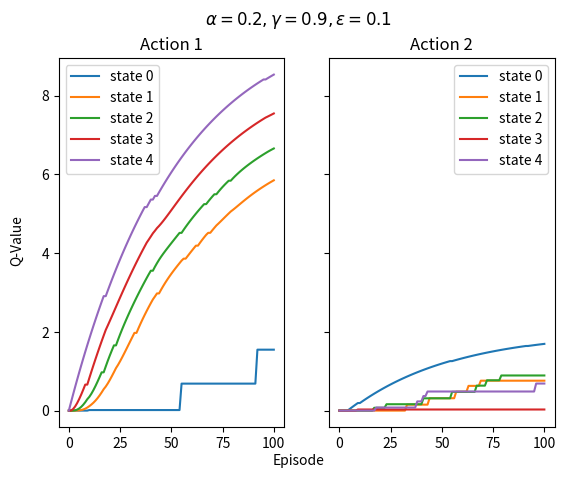
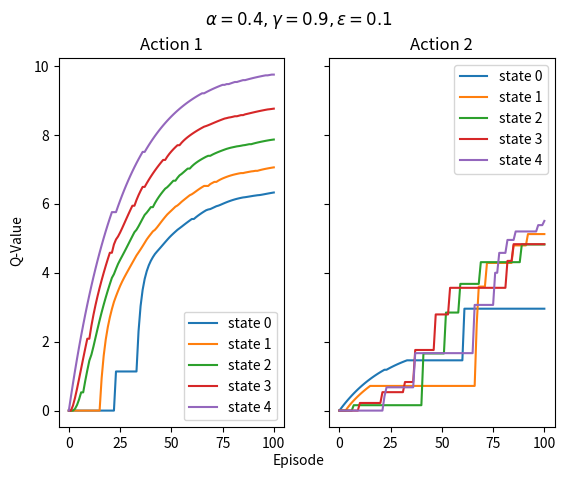
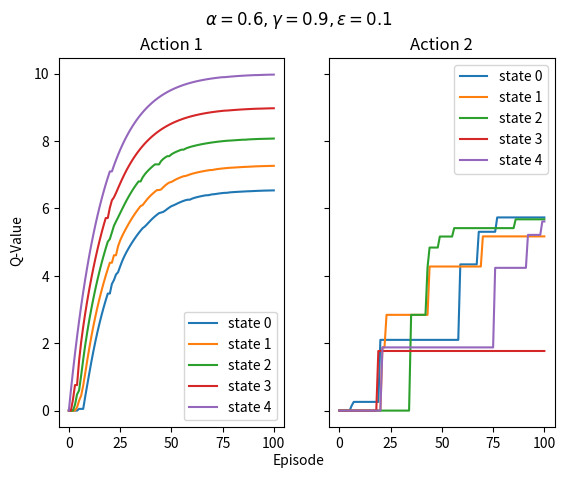
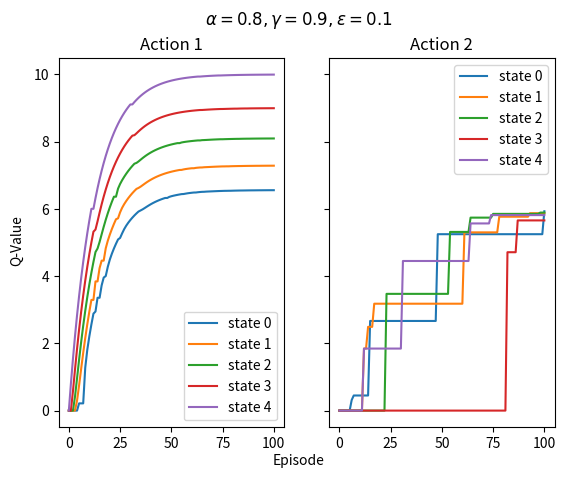
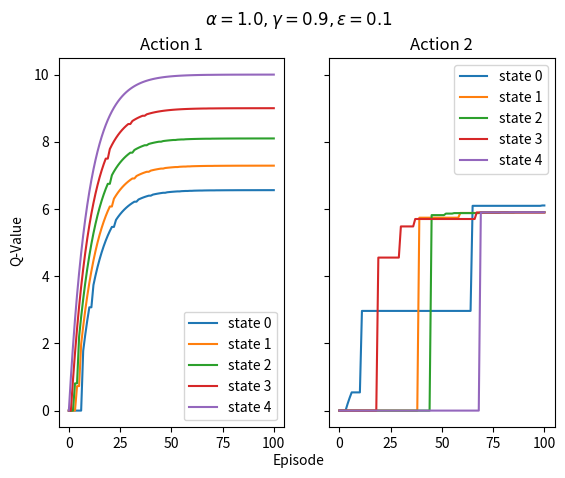
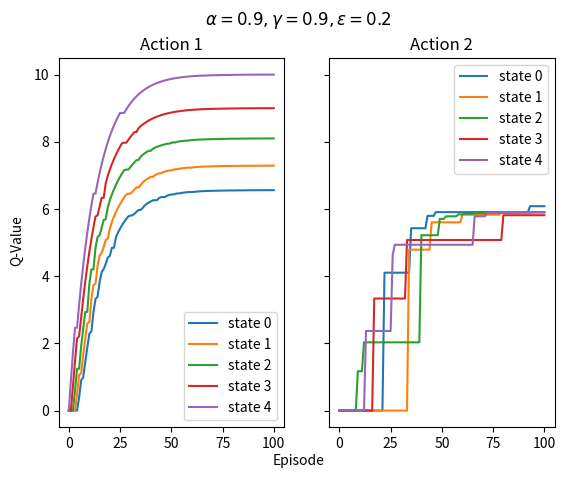
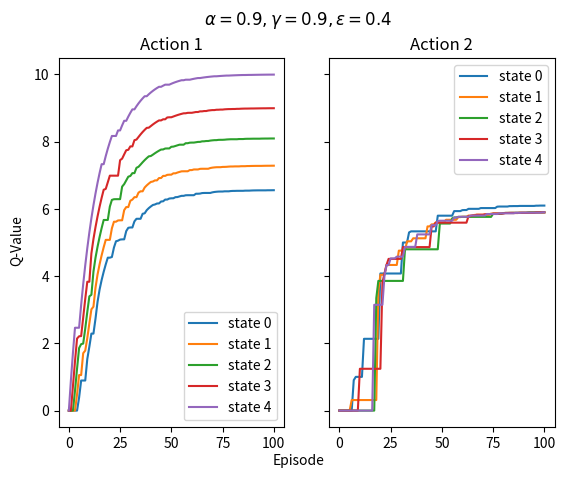
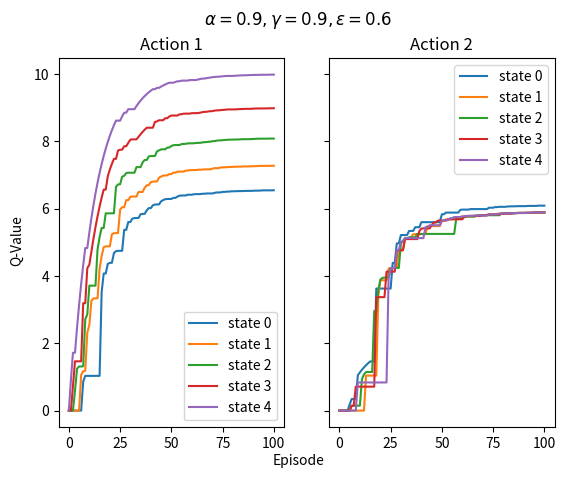
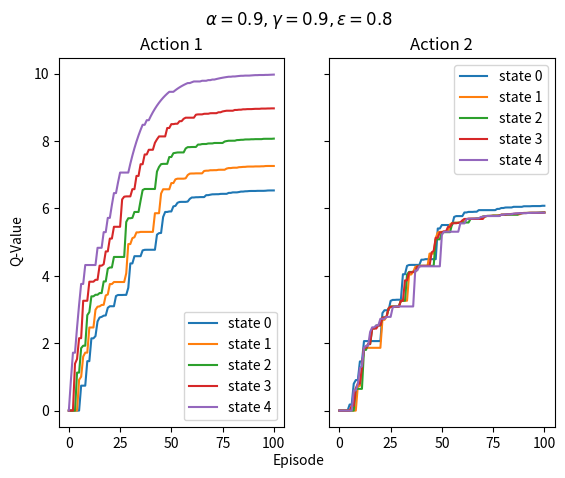
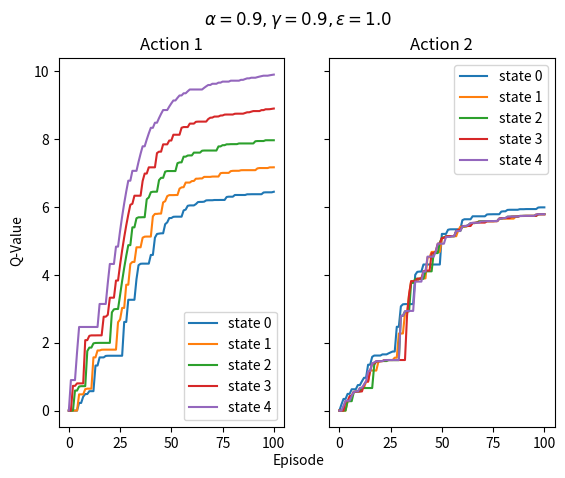
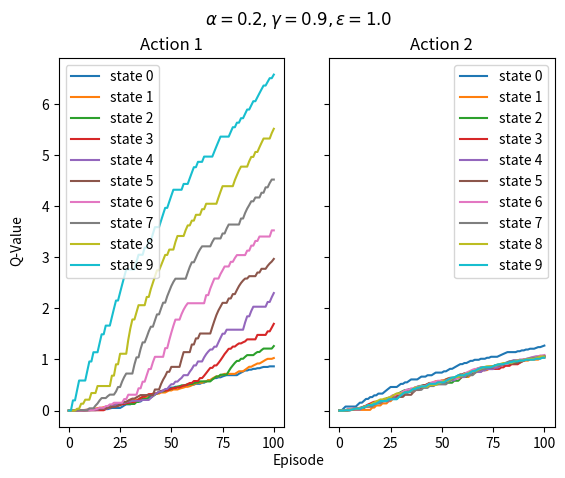
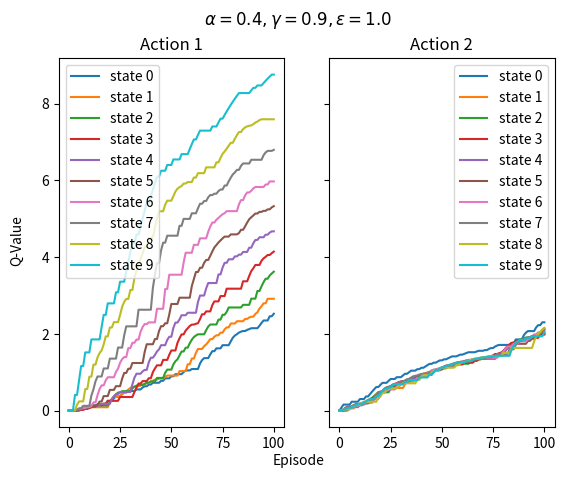
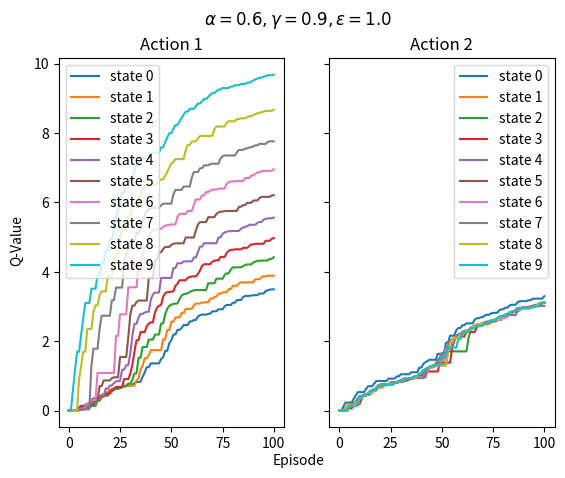
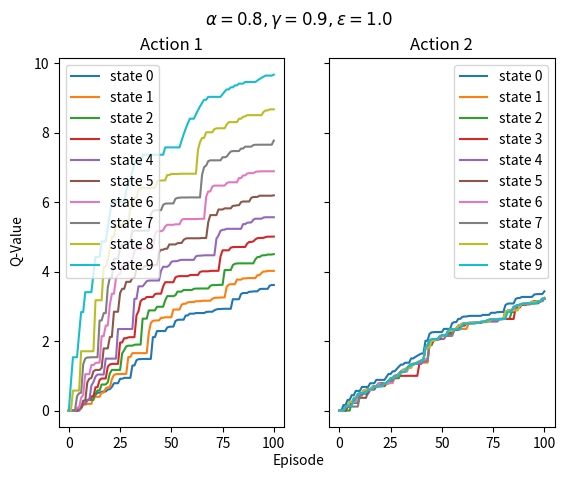
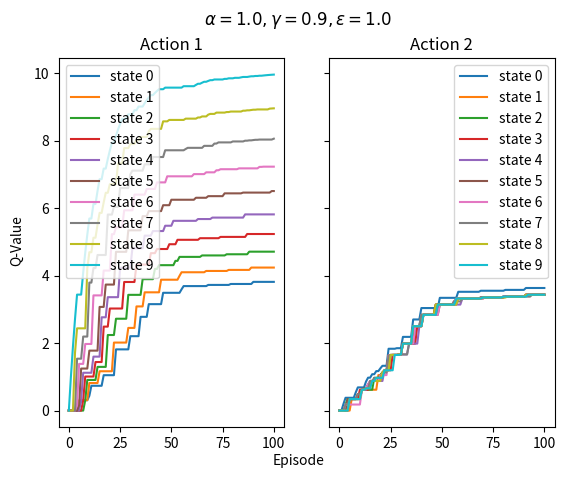
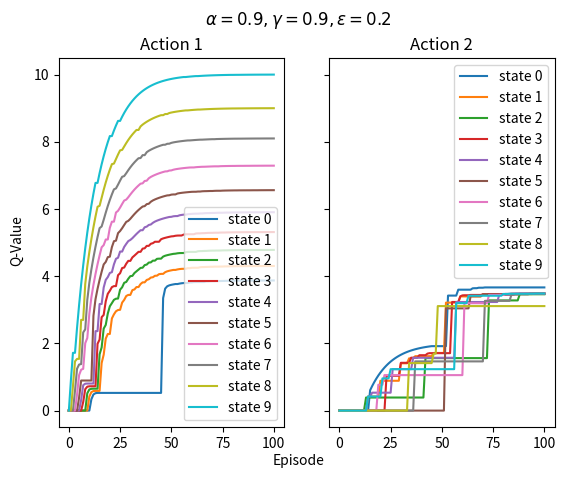

Recreate these plots in Python, in order.
import numpy as np 
import copy
import random
import matplotlib.pyplot as plt
episodes = 100
length   = 5
alpha = 0.9
beta = 0.9
epsilon = 0.1
    
length_list = [5,10]
for length in length_list:
    for alpha in np.arange(0.2,1.2,0.2):     
        plot_name = "a_{:.1f}_b_{:.1f}_eps_{:.1f}_l_{}_episodes_{}.png".format(alpha,beta,epsilon,length,episodes)
        
        a1_col = np.zeros(length)
        a2_col = np.zeros(length)
        
        cols=[a1_col,a2_col]
        
        Ta1 = np.diag(np.ones(length-1),k=1)
        Ta1[-1][-1]=1
        Ta2 = np.zeros((length,length-1))
        Ta2 = np.hstack((np.ones(length).reshape((length,1)),Ta2))
        
        Tas = [Ta1,Ta2]
        
        ra1 = np.zeros(length)
        ra1[-1] =1
        ra2     = np.zeros(length)
        ra2[0]  = 0.2
        
        rs = [ra1,ra2]
        
        
        plta1 = copy.deepcopy(a1_col)
        plta2 = copy.deepcopy(a2_col)
        
        def eps_greedy(cols,x,eps=0.1):
            if random.random()<eps:
                return random.randint(0,1)
            else:
                return np.argmax((cols[0][x],cols[1][x]))
        
        for i in range(episodes):
            old_cols = copy.deepcopy(cols)
            for x in range(length):
                svector = np.zeros(length)
                svector[x] = 1
                a = eps_greedy(cols,x,epsilon)
                r = np.dot(rs[a],svector)
                x_prime = np.dot(svector,Tas[a])
                max_q = max(np.dot(x_prime,old_cols[0]),np.dot(x_prime,old_cols[1]))
                cols[a][x] += alpha * (r + beta*max_q - cols[a][x])
            plta1 = np.vstack((plta1,cols[0]))
            plta2 = np.vstack((plta2,cols[1]))
                          
        #print(cols)
        f, (ax1, ax2) = plt.subplots(1, 2, sharey=True)
        for i in range(length):
            episode_array = np.arange(episodes+1)
            ax1.plot(episode_array,plta1[::,i])
            ax1.legend(["state {}".format(x) for x in range(length)])
        
        ax1.set_title("Action 1")
        
        for i in range(length):
            episode_array = np.arange(episodes+1)
            ax2.plot(episode_array,plta2[::,i])
            ax2.legend(["state {}".format(x) for x in range(length)])
        
        ax2.set_title("Action 2")
        
        f.text(0.5, 0.04, 'Episode', ha='center', va='center')
        f.text(0.06, 0.5, 'Q-Value', ha='center', va='center', rotation='vertical')
        f.suptitle(r"$\alpha={:.1f},\gamma={:.1f},\epsilon={:.1f}$".format(alpha,beta,epsilon))
        f.savefig(plot_name,)
    
    alpha = 0.9
    for epsilon in np.arange(0.2,1.2,0.2):     
        plot_name = "a_{:.1f}_b_{:.1f}_eps_{:.1f}_l_{}_episodes_{}.png".format(alpha,beta,epsilon,length,episodes)
        
        a1_col = np.zeros(length)
        a2_col = np.zeros(length)
        
        cols=[a1_col,a2_col]
        
        Ta1 = np.diag(np.ones(length-1),k=1)
        Ta1[-1][-1]=1
        Ta2 = np.zeros((length,length-1))
        Ta2 = np.hstack((np.ones(length).reshape((length,1)),Ta2))
        
        Tas = [Ta1,Ta2]
        
        ra1 = np.zeros(length)
        ra1[-1] =1
        ra2     = np.zeros(length)
        ra2[0]  = 0.2
        
        rs = [ra1,ra2]
        
        
        plta1 = copy.deepcopy(a1_col)
        plta2 = copy.deepcopy(a2_col)
        
        def eps_greedy(cols,x,eps=0.1):
            if random.random()<eps:
                return random.randint(0,1)
            else:
                return np.argmax((cols[0][x],cols[1][x]))
        
        for i in range(episodes):
            old_cols = copy.deepcopy(cols)
            for x in range(length):
                svector = np.zeros(length)
                svector[x] = 1
                a = eps_greedy(cols,x,epsilon)
                r = np.dot(rs[a],svector)
                x_prime = np.dot(svector,Tas[a])
                max_q = max(np.dot(x_prime,old_cols[0]),np.dot(x_prime,old_cols[1]))
                cols[a][x] += alpha * (r + beta*max_q - cols[a][x])
            plta1 = np.vstack((plta1,cols[0]))
            plta2 = np.vstack((plta2,cols[1]))
                          
        #print(cols)
        f, (ax1, ax2) = plt.subplots(1, 2, sharey=True)
        for i in range(length):
            episode_array = np.arange(episodes+1)
            ax1.plot(episode_array,plta1[::,i])
            ax1.legend(["state {}".format(x) for x in range(length)])
        
        ax1.set_title("Action 1")
        
        for i in range(length):
            episode_array = np.arange(episodes+1)
            ax2.plot(episode_array,plta2[::,i])
            ax2.legend(["state {}".format(x) for x in range(length)])
        
        ax2.set_title("Action 2")
        
        f.text(0.5, 0.04, 'Episode', ha='center', va='center')
        f.text(0.06, 0.5, 'Q-Value', ha='center', va='center', rotation='vertical')
        f.suptitle(r"$\alpha={:.1f},\gamma={:.1f},\epsilon={:.1f}$".format(alpha,beta,epsilon))
        f.savefig(plot_name,)